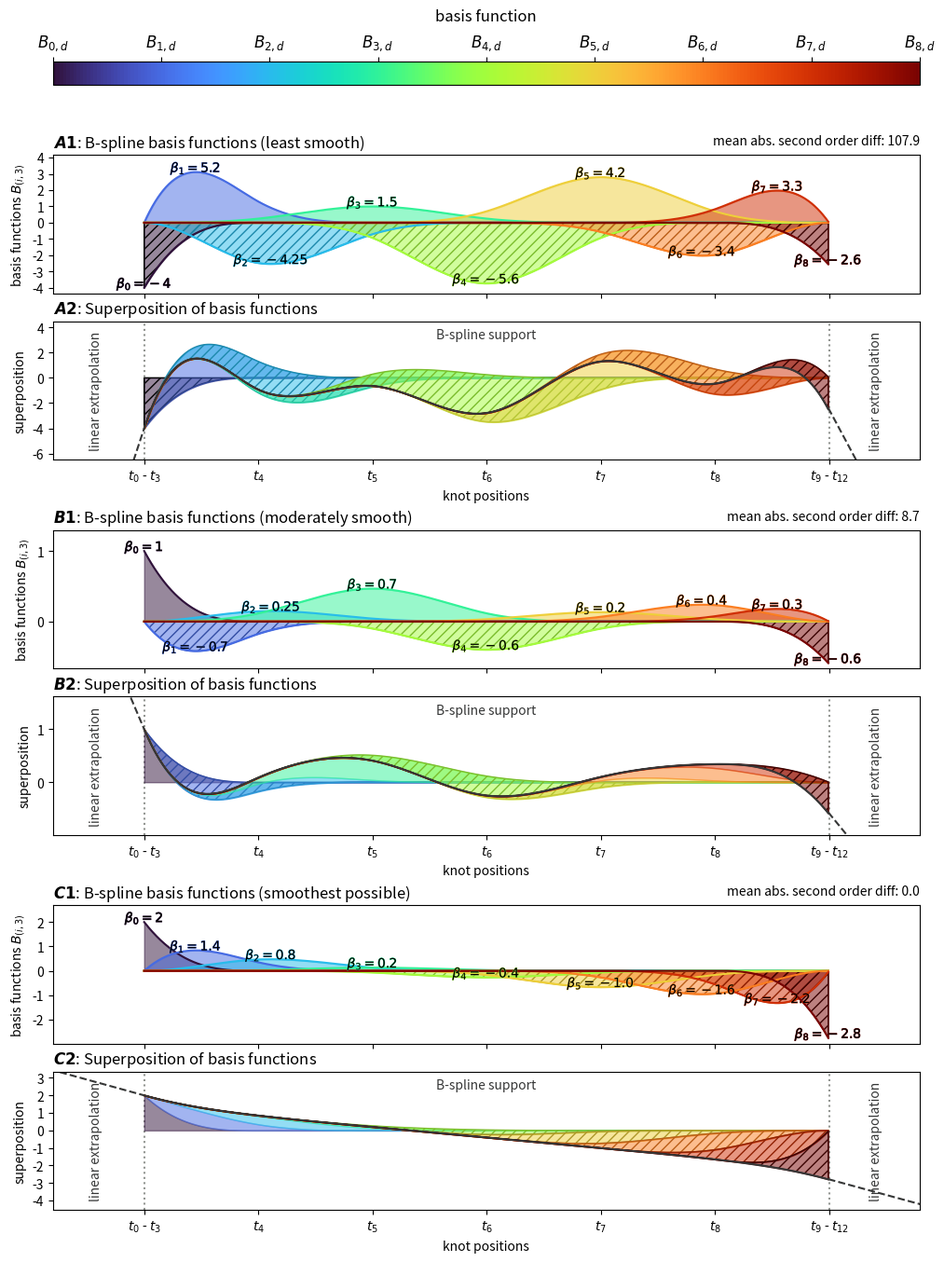

Here is the Python script that generated this plot:
import numpy as np
import matplotlib.pyplot as plt
from matplotlib.gridspec import GridSpec, GridSpecFromSubplotSpec

cmap = plt.get_cmap("turbo")

# Define knot vector and degree
degree = 3  # Quadratic
knots = np.array([0]*degree+[0, 1, 2, 3, 4, 5, 6]+[6]*degree)
n_basis = len(knots) - (degree + 1)

# Define x values for plotting
x = np.linspace(knots[0], knots[-1], 1000)

B = {}

# degree‑0 first --------------------------------------------------
n_basis0 = len(knots) - 1               # one less knot than entries
for i in range(n_basis0):
    B[(0, i)] = ((x >= knots[i]) & (x < knots[i+1])).astype(float)

# higher degrees --------------------------------------------------
for p in range(1, degree + 1):
    n_basis_p = len(knots) - p - 1
    for i in range(n_basis_p):

        # term 1 --------------------------------------------------
        term1 = np.zeros(len(x))
        denom1 = knots[i+p] - knots[i]
        if denom1 != 0:
            term1 = ((x - knots[i]) / denom1) * B[(p-1, i)]

        # term 2 --------------------------------------------------
        term2 = np.zeros(len(x))
        denom2 = knots[i+p+1] - knots[i+1]
        if denom2 != 0:
            term2 = ((knots[i+p+1] - x) / denom2) * B[(p-1, i+1)]

        B[(p, i)] = term1 + term2
            
        
# Make up increasing coefficients
c = [0.3,0.4,0.8,1.0,1.8,1.9,2.2,2.8,2.9]
c = [1,-0.7,0.25,0.7,-0.6,0.2,0.4,0.3,-0.6]
    
plt.figure(figsize=(12,16))
gs = GridSpec(
    nrows   = 4,
    ncols   = 1,
    height_ratios = [0.075,1,1,1],
    hspace = 0.3)

import matplotlib

import matplotlib.colors

darken = lambda col: (lambda rgba,hsv:(*matplotlib.colors.hsv_to_rgb([*hsv[:2], max(0, hsv[2]-0.25)]), rgba[3]))(matplotlib.colors.to_rgba(col), matplotlib.colors.rgb_to_hsv(matplotlib.colors.to_rgba(col)[:3]))

plt.subplot(gs[0,0])

cmap = matplotlib.cm.get_cmap('turbo')
import matplotlib
import matplotlib.ticker as mtick
norm = matplotlib.colors.Normalize(vmin=0, vmax=8)
cb1 = matplotlib.colorbar.ColorbarBase(
    plt.gca(), 
    cmap        = cmap,
    ticks       = [0,1,2,3,4,5,6,7,8],
    norm        = norm,
    orientation = 'horizontal')

cb1.set_label("basis function", labelpad=10, fontsize = 12)

plt.gca().xaxis.set_ticks_position('top')
plt.gca().xaxis.set_label_position('top')
cb1.ax.set_xticklabels(["$B_{"+str(i)+",d}$" for i in range(n_basis)], fontsize = 12)  # horizontal colorbar

for cidx, c in enumerate([
        [-4,5.2,-4.25,1.5,-5.6,4.2,-3.4,3.3,-2.6],
        [1,-0.7,0.25,0.7,-0.6,0.2,0.4,0.3,-0.6],
        [2,1.4,0.8,0.2,-0.4,-1.0,-1.6,-2.2,-2.8]]):

    # Second order diff
    sum_absolute_second_order_diff = np.sum(np.abs(np.diff(c,n=2)))
    print(sum_absolute_second_order_diff)

    # Create a new subplot gridspec
    subgs = GridSpecFromSubplotSpec(
        nrows = 2, 
        ncols = 1, 
        subplot_spec = gs[1+cidx,0])

    import matplotlib.patheffects as pe
    
    plt.subplot(subgs[0,0])
    for i in range(n_basis):
        plt.plot(
            x[:-1],
            B[(degree,i)][:-1]*c[i],
            color = cmap(i/(n_basis-1)))
        
        if c[i] < 0:
            plt.fill_between(
                x = x[:-1],
                y1 = B[(degree,i)][:-1]*c[i],
                color = cmap(i/(n_basis-1)),
                alpha = 0.5)
            plt.fill_between(
                x = x[:-1],
                y1 = B[(degree,i)][:-1]*c[i],
                facecolor = "None",
                edgecolor = darken(cmap(i/(n_basis-1))),
                hatch="///",
                alpha = 1)
        else:
            
            plt.fill_between(
                x = x[:-1],
                y1 = B[(degree,i)][:-1]*c[i],
                color = cmap(i/(n_basis-1)),
                alpha = 0.5)
        
        max_val = np.max(B[(degree,i)][:-1])
        max_x = x[np.where(B[(degree,i)][:-1] == max_val)][0]
        txt = plt.text(
            max_x,
            max_val*c[i],
            r"$\beta_{"+str(i)+"} = "+str(c[i])+"$",
            ha = "center",
            color = "k")
        
        txt.set_path_effects([pe.Stroke(linewidth=0.5, foreground=cmap(i/(n_basis-1))),
                              pe.Normal()])
        
    plt.gca().set_xticks([0,1,2,3,4,5,6])
    plt.gca().set_xticklabels([])
    plt.ylabel('basis functions $B_{(i,'+str(degree)+')}$')
    
    ylims = plt.gca().get_ylim()
    plt.gca().set_ylim([ylims[0], ylims[1]*1.2])
    plt.gca().yaxis.set_major_locator(mtick.MaxNLocator(integer=True))
    
    xlims = plt.gca().get_xlim()
    plt.gca().set_xlim([xlims[0]-0.5, xlims[1]+0.5])
    
    prefix = [r"$\boldsymbol{A1}$",r"$\boldsymbol{B1}$",r"$\boldsymbol{C1}$"][cidx]
    suffix = ["(least smooth)","(moderately smooth)","(smoothest possible)"][cidx]
    
    plt.title(prefix+": B-spline basis functions "+suffix,loc="left")
    
    plt.text(
        1.0,
        1.1,
        "mean abs. second order diff: "+"{:.1f}".format(sum_absolute_second_order_diff),
        transform = plt.gca().transAxes,
        ha = "right",
        va = "center")
    
  
    # Now plot the cumulative function
    plt.subplot(subgs[1,0])
    
    # Original basis evaluations
    evals = np.zeros(len(x))[:-1]
    
    for i in range(n_basis):
        
        if c[i] < 0:
            plt.fill_between(
                x = x[:-1],
                y1 = evals + B[(degree,i)][:-1]*c[i],
                y2 = evals,
                color = cmap(i/(n_basis-1)),
                alpha = 0.5)
            plt.fill_between(
                x = x[:-1],
                y1 = evals + B[(degree,i)][:-1]*c[i],
                y2 = evals,
                facecolor = "None",
                edgecolor = darken(cmap(i/(n_basis-1))),
                hatch="///",
                alpha = 1)
        else:
            
            plt.fill_between(
                x = x[:-1],
                y1 = evals + B[(degree,i)][:-1]*c[i],
                y2 = evals,
                color = cmap(i/(n_basis-1)),
                alpha = 0.5)
        
        if i == n_basis-1:
            
            plt.plot(
                x[:-1],
                evals + B[(degree,i)][:-1]*c[i],
                color = "xkcd:dark grey")
        
        evals += B[(degree,i)][:-1]*c[i]
        
    plt.gca().set_xticks([0,1,2,3,4,5,6])
    if p != degree:
        plt.gca().set_xticklabels([])
    else:
        plt.xlabel('knot positions')
        plt.gca().set_xticklabels(["$t_{0}$ - $t_{3}$","$t_{4}$","$t_{5}$","$t_{6}$","$t_{7}$","$t_{8}$","$t_{9}$ - $t_{12}$"])
    plt.ylabel("superposition")
    
    ylims = plt.gca().get_ylim()
    plt.gca().set_ylim([ylims[0]*1.5, ylims[1]*1.5])
    plt.gca().yaxis.set_major_locator(mtick.MaxNLocator(integer=True))
    
    s_left = (evals[1] - evals[0])/(x[1] - x[0])
    
    plt.plot(
        [-1,0],
        [-1*s_left + evals[0],evals[0]],
        color = "xkcd:dark grey",
        ls = "--")
    
    s_right = (evals[-2] - evals[-3])/(x[-2] - x[-3])
    
    plt.plot(
        [x[-2],x[-2]+1],
        [evals[-2],evals[-2] + 1*s_right],
        color = "xkcd:dark grey",
        ls = "--")
    
    plt.gca().set_xlim([xlims[0]-0.5, xlims[1]+0.5])
    
    ylims = plt.gca().get_ylim()
    
    plt.plot(
        [0,0],
        ylims,
        color = "xkcd:grey",
        ls = ":",
        zorder = -1)
    
    plt.plot(
        [6,6],
        ylims,
        color = "xkcd:grey",
        ls = ":",
        zorder = -1)
    
    plt.text(
        0.5,
        0.9,
        "B-spline support",
        ha = "center",
        va = "center",
        color = "xkcd:dark grey",
        transform = plt.gca().transAxes)
    
    plt.text(
        0.05,
        0.5,
        "linear extrapolation",
        rotation = 90,
        ha = "center",
        va = "center",
        color = "xkcd:dark grey",
        transform = plt.gca().transAxes,
        zorder = -2)
    plt.text(
        0.95,
        0.5,
        "linear extrapolation",
        rotation = 90,
        ha = "center",
        va = "center",
        color = "xkcd:dark grey",
        transform = plt.gca().transAxes,
        zorder = -2)
    
    prefix = [r"$\boldsymbol{A2}$",r"$\boldsymbol{B2}$",r"$\boldsymbol{C2}$"][cidx]
    
    plt.title(prefix+": Superposition of basis functions",loc="left")
    
plt.savefig("P_splines_penalty.png",dpi=300,bbox_inches="tight")
plt.savefig("P_splines_penalty.pdf",dpi=300,bbox_inches="tight")
